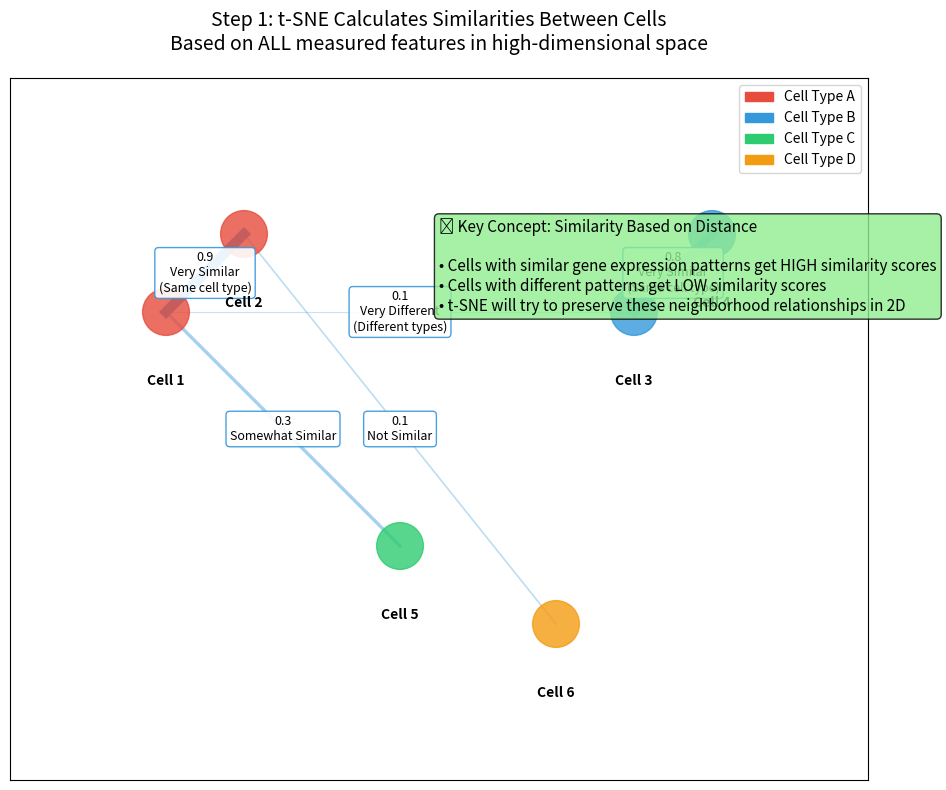

The matplotlib source for this figure:
import matplotlib.pyplot as plt
import numpy as np
from matplotlib.patches import FancyBboxPatch
import matplotlib.patches as mpatches

# Figure 2: Similarity Calculation
fig, ax = plt.subplots(figsize=(12, 8))

# Cell positions for visualization (not the real high-dim positions)
cells = {
    'Cell 1': {'pos': (2, 6), 'color': '#e74c3c', 'type': 'Type A'},
    'Cell 2': {'pos': (3, 7), 'color': '#e74c3c', 'type': 'Type A'},
    'Cell 3': {'pos': (8, 6), 'color': '#3498db', 'type': 'Type B'},
    'Cell 4': {'pos': (9, 7), 'color': '#3498db', 'type': 'Type B'},
    'Cell 5': {'pos': (5, 3), 'color': '#2ecc71', 'type': 'Type C'},
    'Cell 6': {'pos': (7, 2), 'color': '#f39c12', 'type': 'Type D'}
}

# Draw similarity connections
similarities = [
    ('Cell 1', 'Cell 2', 0.9, 'Very Similar\n(Same cell type)'),
    ('Cell 3', 'Cell 4', 0.85, 'Very Similar\n(Same cell type)'),
    ('Cell 1', 'Cell 5', 0.3, 'Somewhat Similar'),
    ('Cell 2', 'Cell 6', 0.15, 'Not Similar'),
    ('Cell 1', 'Cell 3', 0.1, 'Very Different\n(Different types)')
]

# Draw connections first (so they appear behind points)
for cell1, cell2, strength, label in similarities:
    pos1 = cells[cell1]['pos']
    pos2 = cells[cell2]['pos']
    
    # Line thickness and opacity based on similarity
    linewidth = strength * 8
    alpha = strength * 0.8 + 0.2
    
    ax.plot([pos1[0], pos2[0]], [pos1[1], pos2[1]], 
            color='#3498db', linewidth=linewidth, alpha=alpha, zorder=1)
    
    # Add similarity labels
    mid_x = (pos1[0] + pos2[0]) / 2
    mid_y = (pos1[1] + pos2[1]) / 2
    
    # Create text box
    bbox_props = dict(boxstyle="round,pad=0.3", facecolor='white', 
                     edgecolor='#3498db', alpha=0.9)
    ax.text(mid_x, mid_y, f'{strength:.1f}\n{label}', 
            ha='center', va='center', fontsize=9, 
            bbox=bbox_props, zorder=3)

# Draw cells
for cell_name, cell_info in cells.items():
    x, y = cell_info['pos']
    color = cell_info['color']
    
    # Draw cell
    circle = plt.Circle((x, y), 0.3, color=color, alpha=0.8, zorder=2)
    ax.add_patch(circle)
    
    # Add cell label
    ax.text(x, y-0.8, cell_name, ha='center', va='top', 
            fontweight='bold', fontsize=10)

# Create legend for cell types
legend_elements = [
    mpatches.Patch(color='#e74c3c', label='Cell Type A'),
    mpatches.Patch(color='#3498db', label='Cell Type B'),  
    mpatches.Patch(color='#2ecc71', label='Cell Type C'),
    mpatches.Patch(color='#f39c12', label='Cell Type D')
]
ax.legend(handles=legend_elements, loc='upper right', fontsize=10)

# Formatting
ax.set_xlim(0, 11)
ax.set_ylim(0, 9)
ax.set_aspect('equal')
ax.set_title('Step 1: t-SNE Calculates Similarities Between Cells\n' +
             'Based on ALL measured features in high-dimensional space', 
             fontsize=14, pad=20)

# Remove axes for cleaner look
ax.set_xticks([])
ax.set_yticks([])

# Add explanation box
explanation = (
    "🔍 Key Concept: Similarity Based on Distance\n\n"
    "• Cells with similar gene expression patterns get HIGH similarity scores\n"
    "• Cells with different patterns get LOW similarity scores\n" 
    "• t-SNE will try to preserve these neighborhood relationships in 2D"
)

props = dict(boxstyle='round', facecolor='lightgreen', alpha=0.8)
ax.text(0.5, 0.8, explanation, transform=ax.transAxes, fontsize=11,
        verticalalignment='top', bbox=props)

plt.tight_layout()
plt.show()

# Save the figure
plt.savefig('tsne_step2_similarity_calculation.png', dpi=300, bbox_inches='tight')
plt.savefig('tsne_step2_similarity_calculation.pdf', bbox_inches='tight')